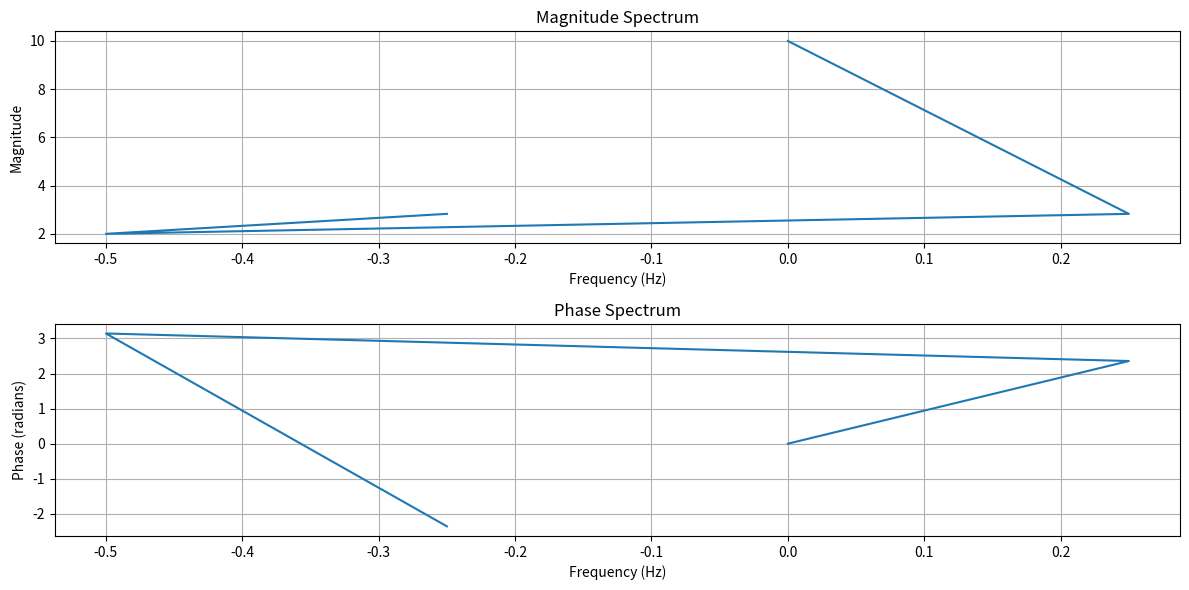

Recreate this plot in Python. (Note: this script raises an exception after producing the figure.)
import numpy as np
import matplotlib.pyplot as plt
from scipy.io import wavfile

def dft(x, N):
    X = np.fft.fft(x, N)
    return X

def plot_dft(X, fs):
    w = np.fft.fftfreq(len(X), d=1/fs)
    magnitude = np.abs(X)
    phase = np.angle(X)
    
    plt.figure(figsize=(12, 6))
    
    plt.subplot(2, 1, 1)
    plt.plot(w, magnitude)
    plt.title('Magnitude Spectrum')
    plt.xlabel('Frequency (Hz)')
    plt.ylabel('Magnitude')
    plt.grid(True)
    
    plt.subplot(2, 1, 2)
    plt.plot(w, phase)
    plt.title('Phase Spectrum')
    plt.xlabel('Frequency (Hz)')
    plt.ylabel('Phase (radians)')
    plt.grid(True)
    
    plt.tight_layout()
    plt.show()
    
    peak_value = np.max(magnitude)
    print(f'Peak value in magnitude spectrum: {peak_value}')

# Define the signal
x = np.array([1, 2, 3, 4])
N = len(x)

# Compute and plot DFT of the signal
X = dft(x, N)
plot_dft(X, fs=1)

# Perform DFT for an audio file
input_filename = 'input_audio.wav'
fs, audio_data = wavfile.read(input_filename)

# For large audio files, use only a segment for DFT
segment = audio_data[:2048]  # Use first 2048 samples or adjust as needed
X_audio = dft(segment, len(segment))

# Plot the magnitude and phase of the audio signal
plot_dft(X_audio, fs)

